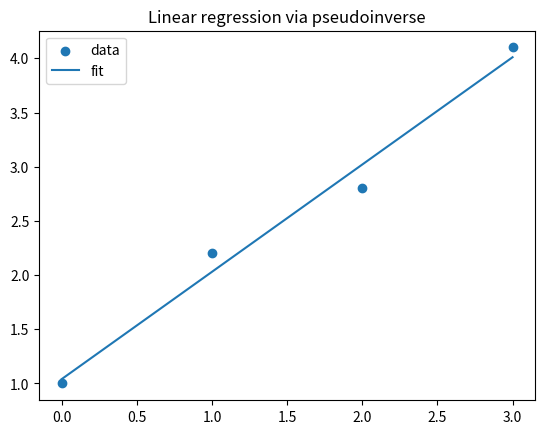

Write Python code to recreate this figure.
import numpy as np
import matplotlib.pyplot as plt

np.random.seed(42)
print("NumPy:", np.__version__)

A=np.array([[1.,0.],[1.,1.],[1.,2.],[1.,3.]])
y=np.array([1.0,2.2,2.8,4.1])
A_plus=np.linalg.pinv(A)
beta=A_plus@y
print("Coefficients [intercept, slope]:",beta)
print("Predictions:",A@beta)

beta_lstsq,*_=np.linalg.lstsq(A,y,rcond=None)
print("pinv:",beta)
print("lstsq:",beta_lstsq)
print("Match:",np.allclose(beta,beta_lstsq))

x=np.linspace(0,3,100)
plt.scatter(A[:,1],y,label='data')
plt.plot(x,beta[0]+beta[1]*x,label='fit')
plt.legend(); plt.title('Linear regression via pseudoinverse'); plt.show()
